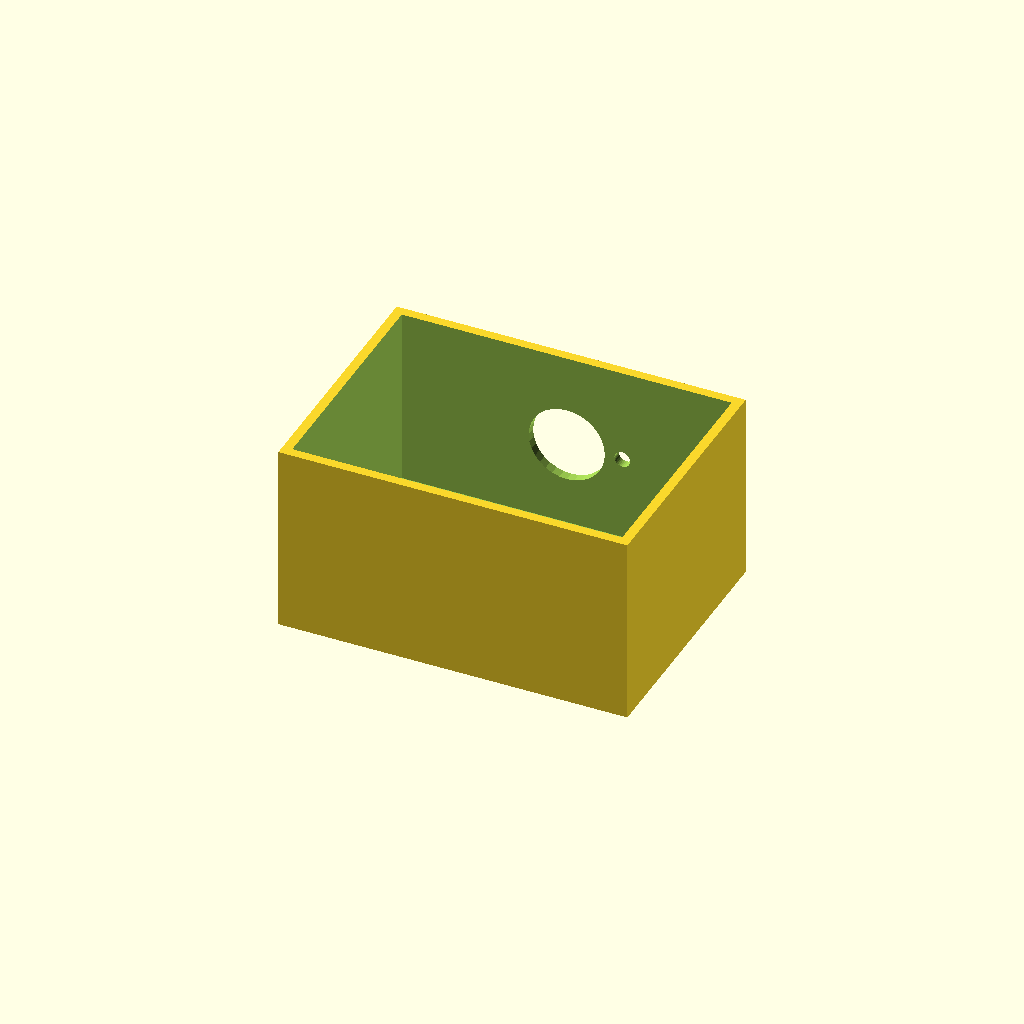
Cell 1: rendered with the file's own defaults.
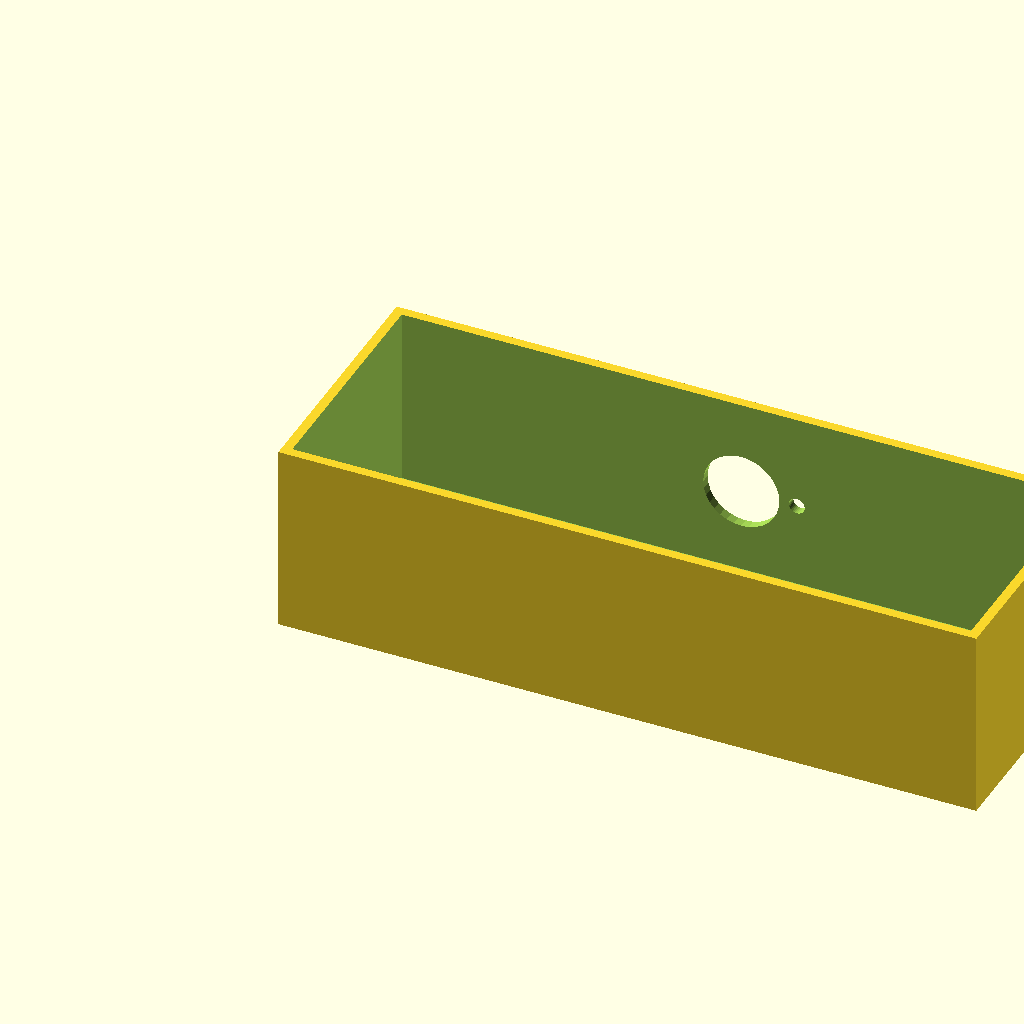
Cell 2: the same model with box_l = 220.
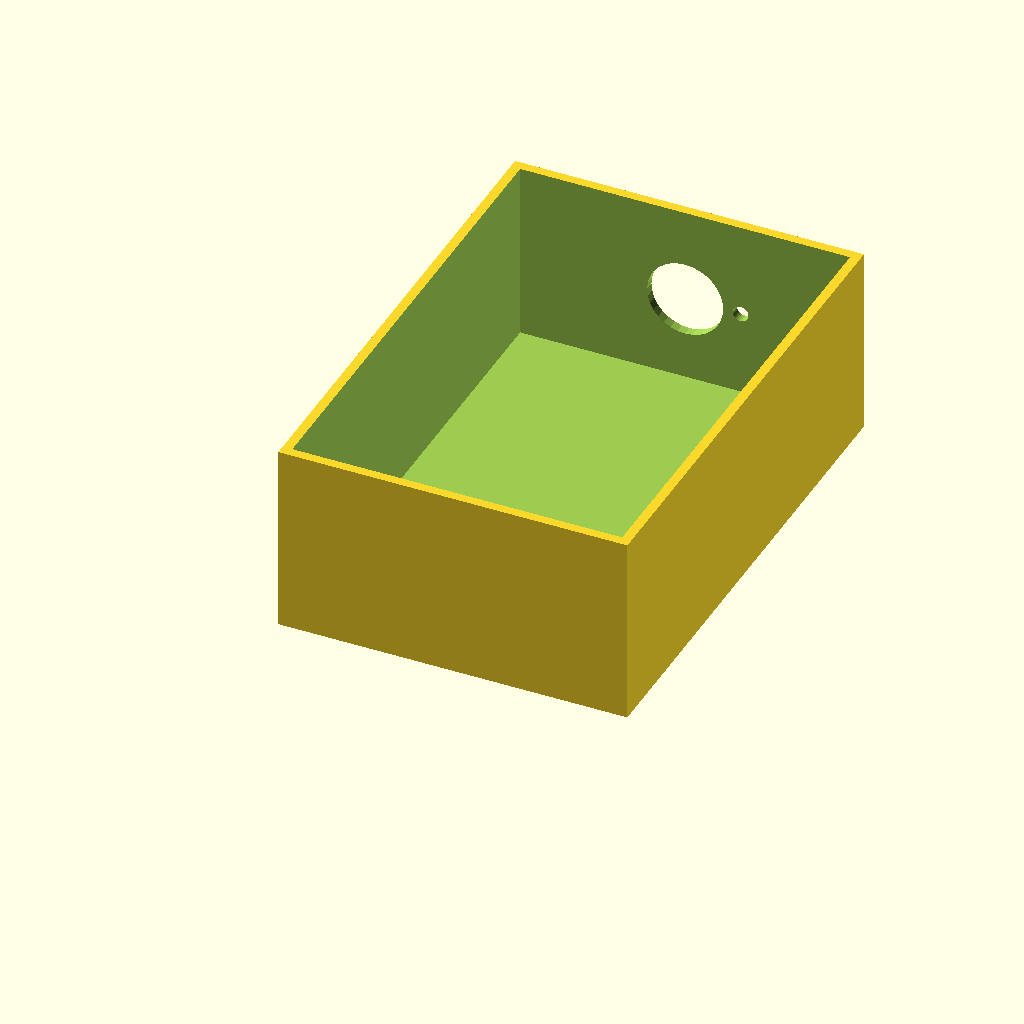
Cell 3: the same model with box_w = 160.
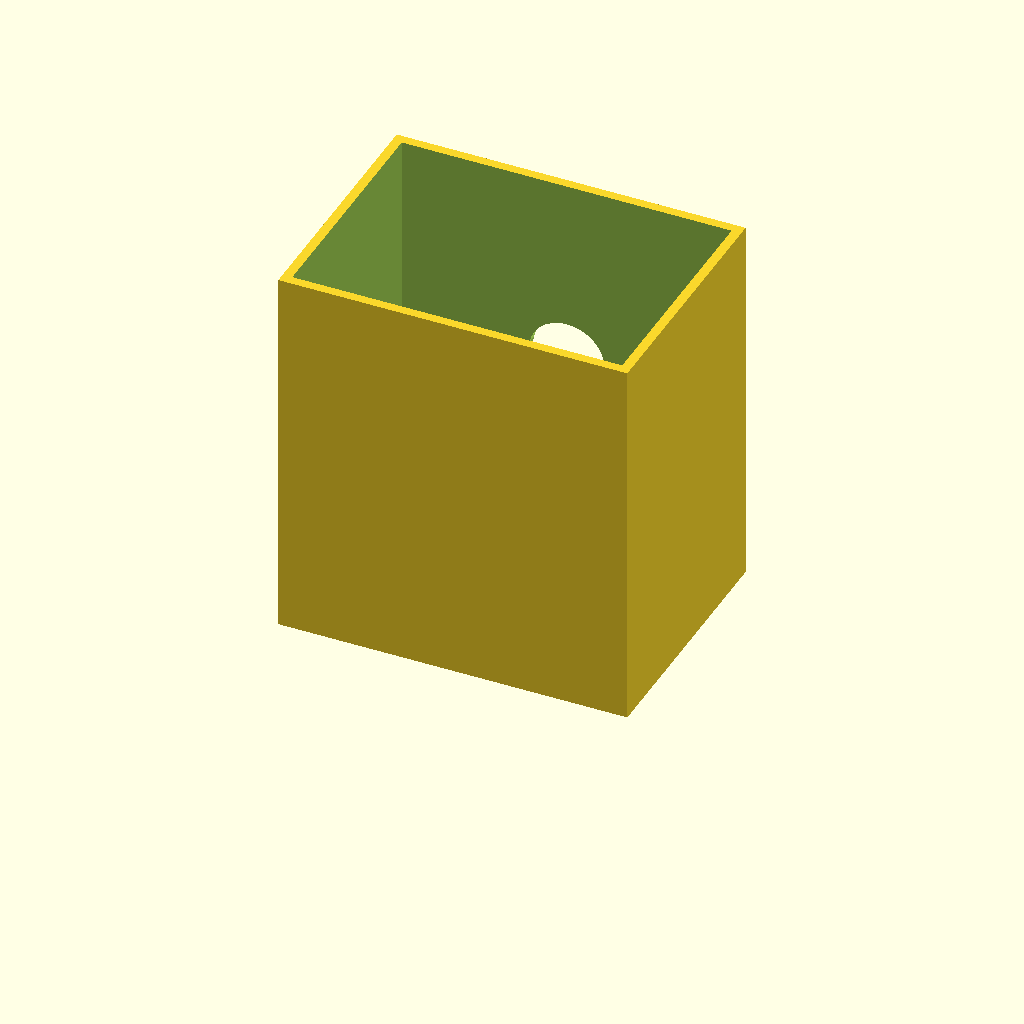
Cell 4: the same model with box_h = 120.
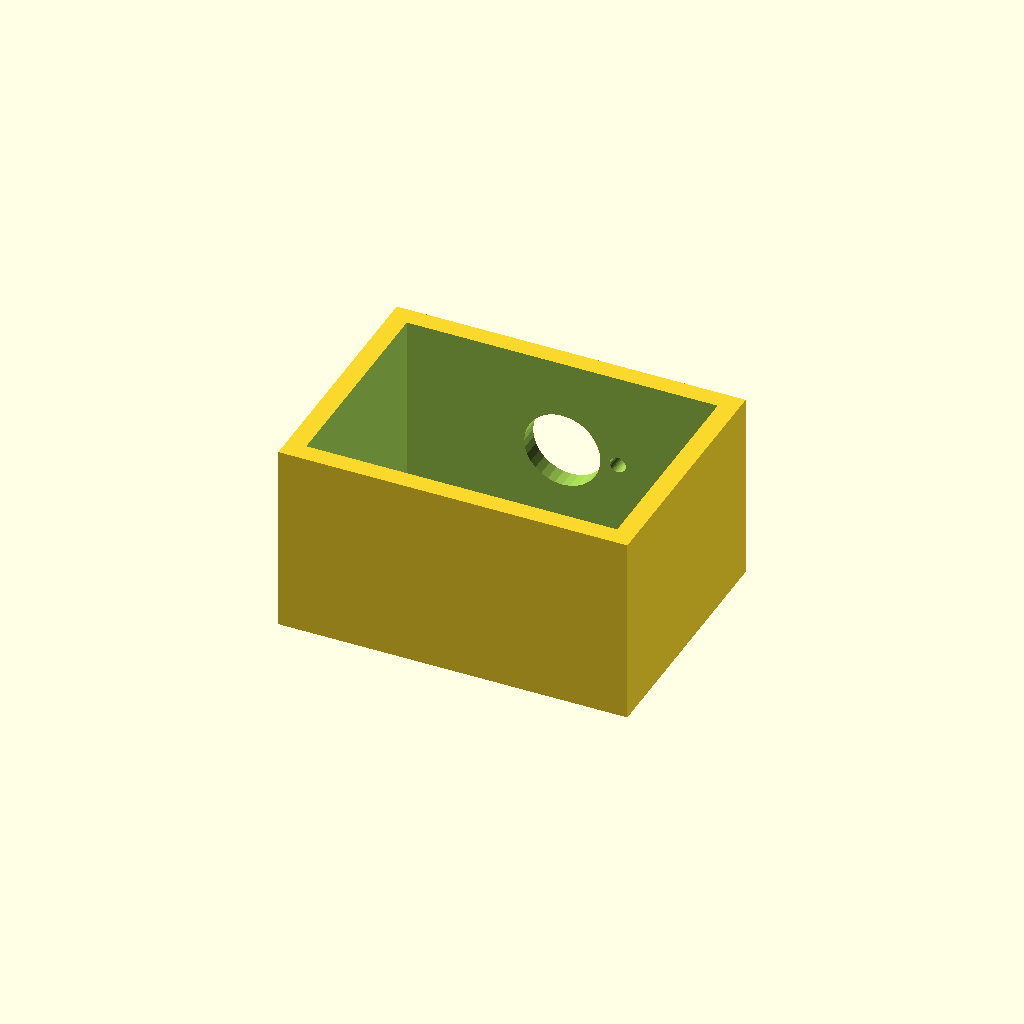
Cell 5: the same model with wall_t = 6.
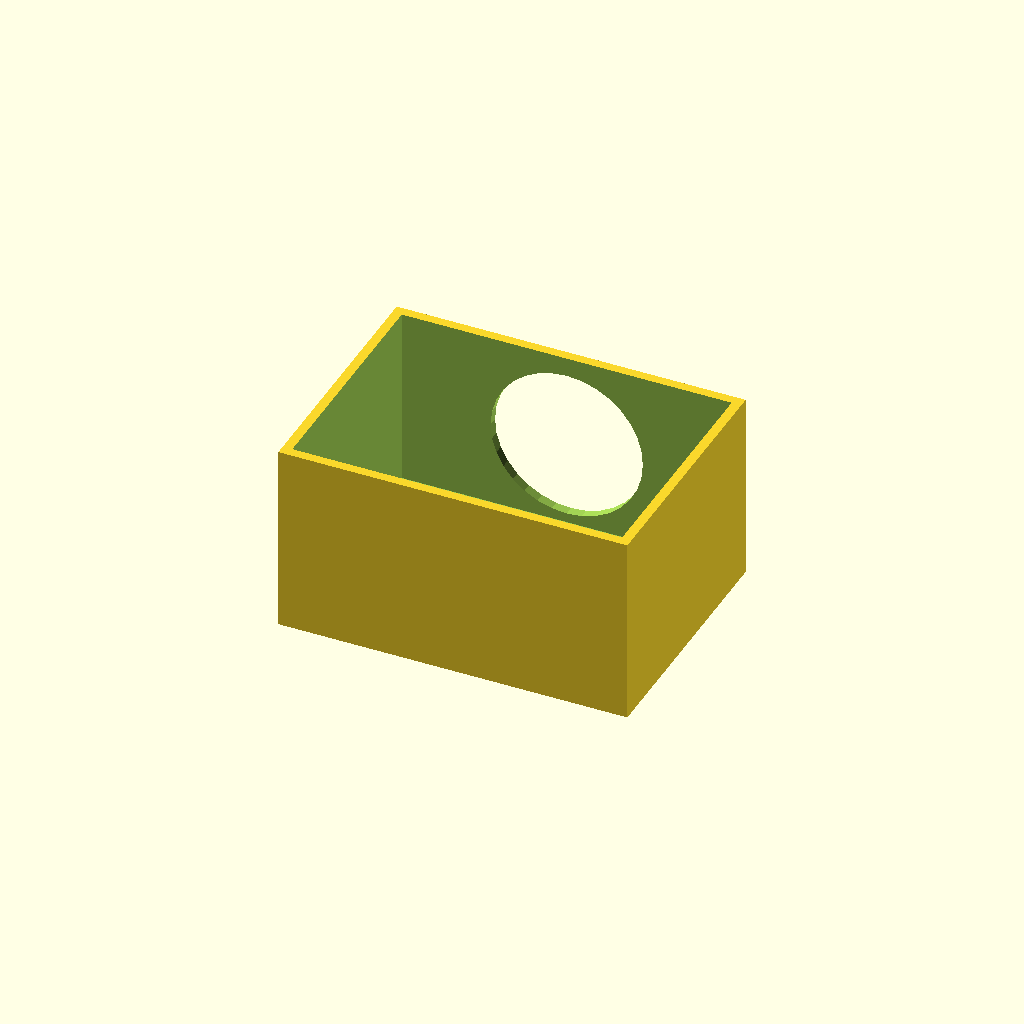
Cell 6: the same model with vent_d = 48.
One fixed orthographic camera (rotation 55°, 0°, 25°; colour scheme Cornfield) for every cell.
Source of the model, optional_data/data/solid2/ventbox/part_0206.scad:
$fn = 32;

// ----------------------------------------------------------------------
// Vent box: roundvent enclosure
// ----------------------------------------------------------------------

// --- parameters (mm) ---
box_l = 110;              // box length, X
box_w = 80;               // box width, Y
box_h = 60;               // box height, Z
wall_t = 3;               // shell wall thickness
vent_d = 24;              // central vent diameter
ring_d = 5;               // ring hole diameter
n_ring = 8;               // holes in the ring
ring_r = 17.5;            // ring radius
fit_tol = 0.05;           // tolerance for press fits, mm
free_tol = 0.2;           // tolerance for clearance fits, mm

ring_step = 360 / n_ring;  // ring hole angular step

difference() {
  cube([box_l, box_w, box_h]);
  translate([wall_t, wall_t, wall_t])
    cube([box_l - 2 * wall_t, box_w - 2 * wall_t, box_h]);
  translate([box_l / 2, box_w - wall_t - 1, box_h / 2])
    rotate([-90, 0, 0]) cylinder(h = wall_t + 2, d = vent_d);
  for (i = [0 : n_ring - 1])
    translate([box_l / 2, box_w - wall_t - 1, box_h / 2])
      rotate([0, 0, i * ring_step])
        translate([ring_r, 0, 0]) rotate([-90, 0, 0])
          cylinder(h = wall_t + 2, d = ring_d);
}
Customizer parameters (derived from the source; name, type, default, range or options):
box_l: number, default 110
box_w: number, default 80
box_h: number, default 60
wall_t: number, default 3
vent_d: number, default 24
ring_d: number, default 5
n_ring: number, default 8
ring_r: number, default 17.5
fit_tol: number, default 0.05
free_tol: number, default 0.2
